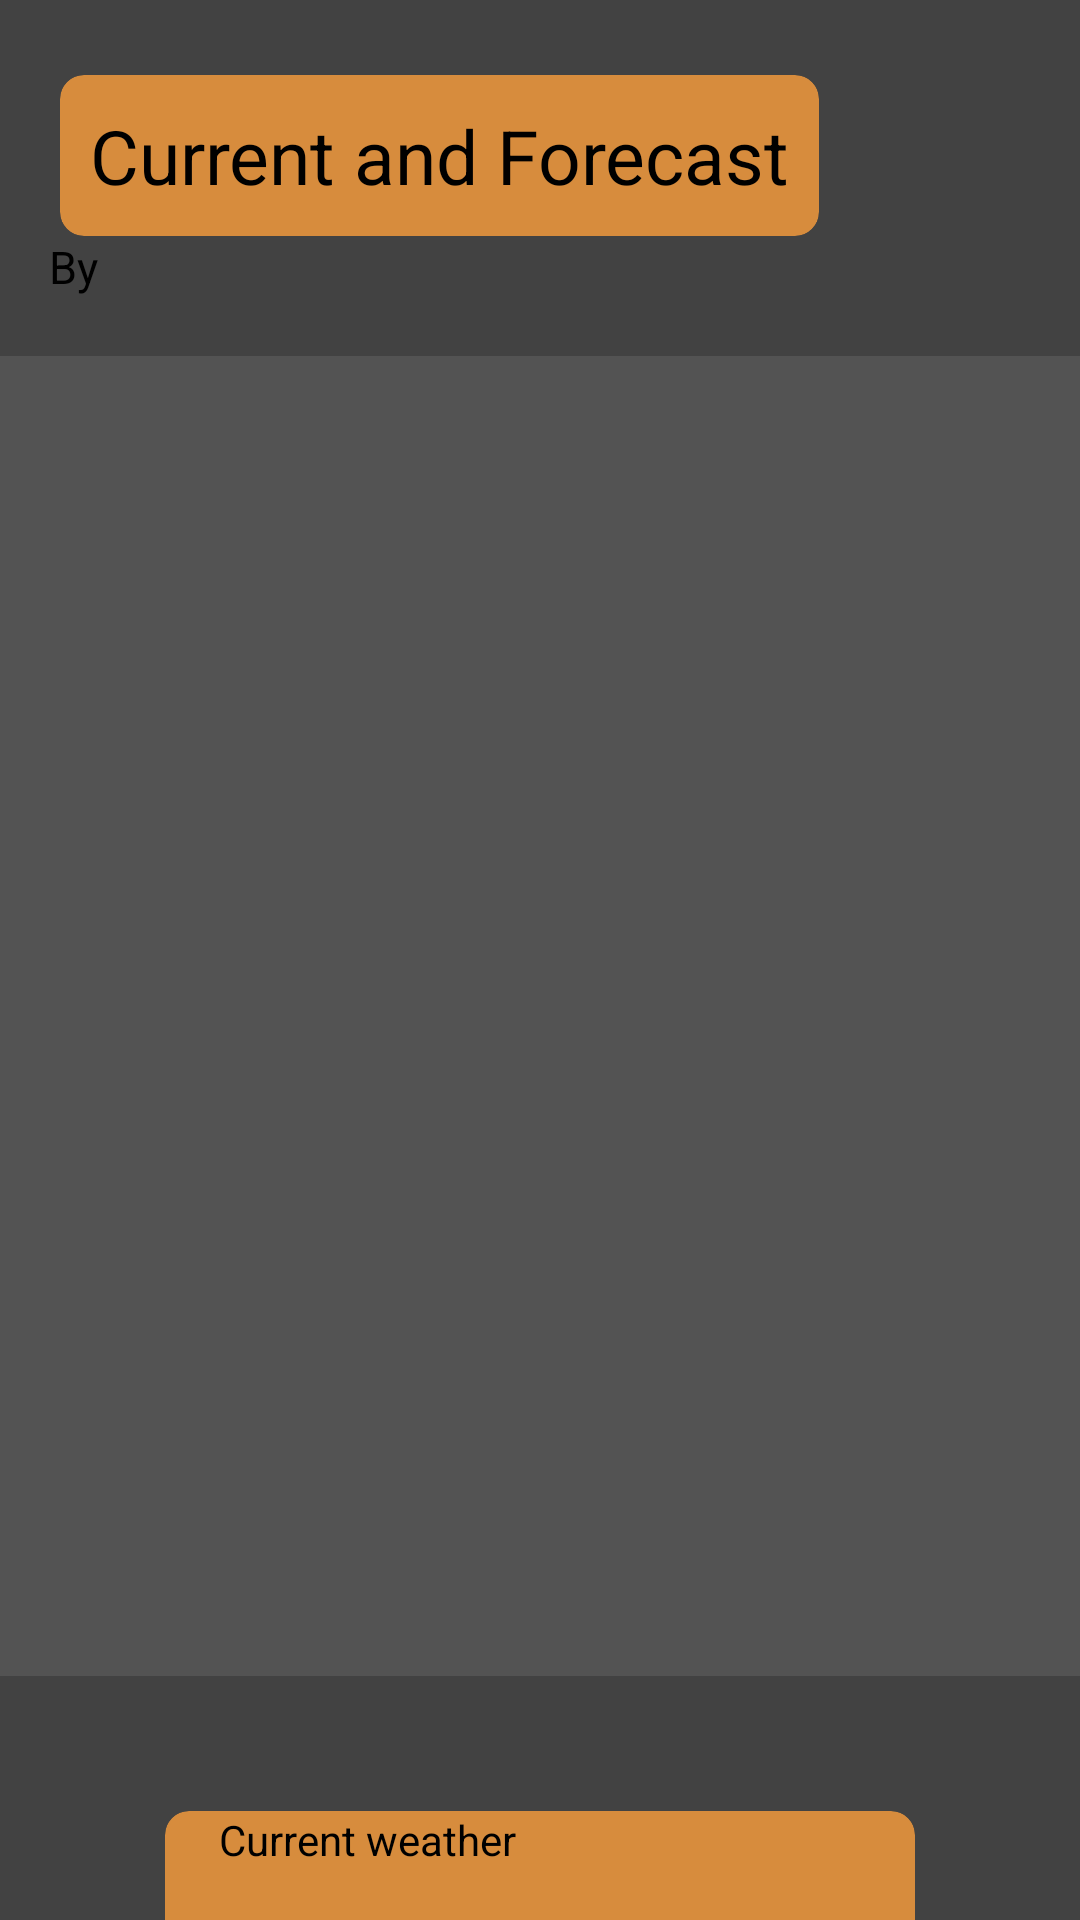

Reconstruct the res/layout file that produces this screen, plus the resources it refers to.
<!-- AndroidManifest.xml: activity theme Base.Theme.BasicWeatherApp.Starting -->
<!-- res/layout/activity_main.xml -->
<?xml version="1.0" encoding="utf-8"?>
<ScrollView
    xmlns:android="http://schemas.android.com/apk/res/android"
    xmlns:app="http://schemas.android.com/apk/res-auto"
    xmlns:tools="http://schemas.android.com/tools"
    android:layout_width="match_parent"
    android:layout_height="match_parent"
    android:orientation="vertical"
    android:fillViewport="true"
    android:background="@color/cardview_dark_background"
    tools:context=".activities.MainActivity">

   <androidx.constraintlayout.widget.ConstraintLayout
        android:layout_width="match_parent"
        android:layout_height="wrap_content"
        android:background="@color/cardview_dark_background">

       <ProgressBar
           android:id="@+id/progressBar_circular"
           android:layout_width="50dp"
           android:layout_height="50dp"
           android:padding="5dp"
           android:visibility="invisible"
           app:layout_constraintEnd_toEndOf="parent"
           app:layout_constraintHorizontal_bias="0.529"
           app:layout_constraintStart_toStartOf="parent"
           app:layout_constraintTop_toBottomOf="@+id/weatherViewPager" />

       <TextView
           android:id="@+id/weatherAPILink"
           android:layout_width="120dp"
           android:layout_height="40dp"
           android:autoLink="web"
           android:autoSizeMaxTextSize="20sp"
           android:autoSizeMinTextSize="10sp"
           android:autoSizeStepGranularity="1sp"
           android:autoSizeTextType="uniform"
           android:text="@string/weatherapi_com"
           app:layout_constraintBottom_toTopOf="@+id/weatherViewPager"
           app:layout_constraintEnd_toEndOf="parent"
           app:layout_constraintHorizontal_bias="0.068"
           app:layout_constraintStart_toStartOf="parent"
           tools:targetApi="o" />

       <androidx.cardview.widget.CardView
           android:id="@+id/current_forecast_cardView"
           android:layout_width="wrap_content"
           android:layout_height="wrap_content"
           android:layout_marginStart="20dp"
           android:layout_marginTop="25dp"
           app:cardBackgroundColor="@color/rustic_orange"
           app:cardCornerRadius="8dp"
           app:cardElevation="0dp"
           app:layout_constraintStart_toStartOf="parent"
           app:layout_constraintTop_toTopOf="parent">

           <androidx.constraintlayout.widget.ConstraintLayout
               android:layout_width="match_parent"
               android:layout_height="match_parent">

               <TextView
                   android:id="@+id/current_forecast_textView"
                   android:layout_width="match_parent"
                   android:layout_height="match_parent"
                   android:gravity="start"
                   android:padding="10dp"
                   android:text="@string/current_forecast"
                   android:textColor="@color/black"
                   android:textSize="25sp"
                   android:textAppearance="?attr/textAppearanceHeadline1"
                   app:layout_constraintBottom_toBottomOf="parent"
                   app:layout_constraintEnd_toEndOf="parent"
                   app:layout_constraintStart_toStartOf="parent"
                   app:layout_constraintTop_toTopOf="parent" />
           </androidx.constraintlayout.widget.ConstraintLayout>
       </androidx.cardview.widget.CardView>

       <androidx.viewpager2.widget.ViewPager2
           android:id="@+id/weatherViewPager"
           android:layout_width="match_parent"
           android:layout_height="440dp"
           android:layout_marginTop="40dp"
           android:background="@color/light_grey"
           android:orientation="horizontal"
           app:layout_constraintEnd_toEndOf="parent"
           app:layout_constraintHorizontal_bias="0.0"
           app:layout_constraintStart_toStartOf="parent"
           app:layout_constraintTop_toBottomOf="@+id/current_forecast_cardView">

       </androidx.viewpager2.widget.ViewPager2>

       <androidx.cardview.widget.CardView
           android:id="@+id/radiobutton_cardView"
           android:layout_width="250dp"
           android:layout_height="wrap_content"
           android:layout_marginTop="45dp"
           app:cardCornerRadius="8dp"
           app:cardElevation="0dp"
           app:cardBackgroundColor="@color/rustic_orange"
           app:layout_constraintEnd_toEndOf="parent"
           app:layout_constraintStart_toStartOf="parent"
           app:layout_constraintTop_toBottomOf="@+id/weatherViewPager">

           <androidx.constraintlayout.widget.ConstraintLayout
               android:id="@+id/radiobutton_constraintLayout"
               android:layout_width="match_parent"
               android:layout_height="match_parent">

               <RadioGroup
                   android:id="@+id/radioGroup"
                   android:layout_width="wrap_content"
                   android:layout_height="wrap_content"
                   android:textAlignment="center"
                   app:layout_constraintBottom_toBottomOf="parent"
                   app:layout_constraintEnd_toStartOf="@+id/days_textView"
                   app:layout_constraintStart_toStartOf="parent"
                   app:layout_constraintTop_toTopOf="parent">

                   <RadioButton
                       android:id="@+id/current_radiobutton"
                       android:layout_width="120dp"
                       android:layout_height="50dp"
                       android:text="@string/current"
                       android:textColor="@color/black"
                       android:textSize="14sp" />

                   <RadioButton
                       android:id="@+id/forecast_radiobutton"
                       android:layout_width="120dp"
                       android:layout_height="50dp"
                       android:text="@string/forecast"
                       android:textColor="@color/black"
                       android:textSize="14sp" />

                   <RadioButton
                       android:id="@+id/search_radiobutton"
                       android:layout_width="120dp"
                       android:layout_height="50dp"
                       android:layout_marginBottom="4dp"
                       android:text="@string/nearby_places"
                       android:textColor="@color/black"
                       android:textSize="13sp" />
               </RadioGroup>

               <TextView
                   android:id="@+id/days_textView"
                   android:layout_width="50dp"
                   android:layout_height="wrap_content"
                   android:layout_marginEnd="4dp"
                   android:text="@string/days"
                   android:textColor="@color/black"
                   android:textSize="15sp"
                   app:layout_constraintBottom_toBottomOf="@+id/days_editText"
                   app:layout_constraintEnd_toStartOf="@+id/days_editText"
                   app:layout_constraintTop_toTopOf="parent"
                   app:layout_constraintVertical_bias="0.855" />

               <EditText
                   android:id="@+id/days_editText"
                   android:layout_width="wrap_content"
                   android:layout_height="wrap_content"
                   android:layout_marginEnd="32dp"
                   android:gravity="center"
                   android:hint="@string/hint_sample"
                   android:importantForAutofill="no"
                   android:inputType="number"
                   android:textColor="@color/black"
                   android:textSize="15sp"
                   app:layout_constraintBottom_toBottomOf="parent"
                   app:layout_constraintEnd_toEndOf="parent"
                   app:layout_constraintTop_toTopOf="parent"
                   app:layout_constraintVertical_bias="0.504" />
           </androidx.constraintlayout.widget.ConstraintLayout>

       </androidx.cardview.widget.CardView>

       <LinearLayout
           android:id="@+id/search_linearLayout"
           android:layout_width="340dp"
           android:layout_height="55dp"
           android:layout_marginTop="45dp"
           android:layout_marginBottom="35dp"
           android:background="@drawable/ic_search_background"
           android:orientation="horizontal"
           app:layout_constraintBottom_toBottomOf="parent"
           app:layout_constraintEnd_toEndOf="parent"
           app:layout_constraintStart_toStartOf="parent"
           app:layout_constraintTop_toBottomOf="@+id/radiobutton_cardView"
           app:layout_constraintVertical_bias="0.0">
           <EditText
               android:id="@+id/search_editText"
               android:layout_width="265dp"
               android:layout_height="match_parent"
               android:layout_gravity="center"
               android:layout_marginStart="15dp"
               android:layout_marginTop="5dp"
               android:layout_marginEnd="5dp"
               android:layout_marginBottom="5dp"
               android:padding="5dp"
               android:background="@null"
               android:hint="@string/search_location_example"
               android:importantForAutofill="no"
               android:inputType="text"
               android:textSize="14sp" />

           <ImageView
               android:id="@+id/search_imageview"
               android:layout_width="30dp"
               android:layout_height="30dp"
               android:layout_gravity="center"
               android:layout_margin="10dp"
               android:clickable="true"
               android:focusable="true"
               android:src="@drawable/ic_baseline_search_24"
               tools:ignore="ContentDescription" />

       </LinearLayout>
   </androidx.constraintlayout.widget.ConstraintLayout>
</ScrollView>
<!-- resources referenced by this layout -->
<resources>
  <color name="black">#FF000000</color>
  <color name="light_grey">#45808080</color>
  <color name="rustic_orange">#D78C3D</color>
  <!-- drawable ic_search_background (drawable) -->
  <?xml version="1.0" encoding="utf-8"?>
  <shape
      xmlns:android="http://schemas.android.com/apk/res/android"
      android:shape="rectangle">
  
      <solid android:color="@color/light_grey" />
      <corners android:radius="20dp"/>
  
  </shape>
  <string name="current">Current weather</string>
  <string name="current_forecast">Current and Forecast</string>
  <string name="days">days :</string>
  <string name="forecast">Forecast (3 days only)</string>
  <string name="hint_sample">3</string>
  <string name="nearby_places">Nearby places (1 or 2 cities)</string>
  <string name="search_location_example">City name 1, City name 2</string>
  <string name="weatherapi_com">By WeatherAPI.com</string>
  <style name="Base.Theme.BasicWeatherApp.Starting" parent="Theme.SplashScreen">
         
          
          <item name="windowSplashScreenIconBackgroundColor">@color/cardview_dark_background</item>
          <item name="windowSplashScreenAnimatedIcon">@drawable/sunny</item>
          <item name="windowSplashScreenBackground">@color/cardview_dark_background</item>
          <item name="splashScreenIconSize">108dp</item>
          <item name="postSplashScreenTheme">@style/Base.Theme.BasicWeatherApp</item>
      </style>
  <style name="Base.Theme.BasicWeatherApp" parent="Theme.Material3.DayNight.NoActionBar">
          
          <item name="colorPrimary">@color/gray_1</item>
          <item name="colorPrimaryVariant">@color/cardview_dark_background</item>
          <item name="colorOnPrimary">@color/white</item>
          
          <item name="colorSecondary">@color/black</item>
          <item name="colorSecondaryVariant">@color/purple_200</item>
          <item name="colorOnSecondary">@color/teal_200</item>
          
          <item name="android:statusBarColor">?attr/colorPrimaryVariant</item>
          
      </style>
  <color name="gray_1">#37393B</color>
  <color name="white">#FFFFFFFF</color>
  <color name="purple_200">#FFBB86FC</color>
  <color name="teal_200">#FF03DAC5</color>
</resources>
